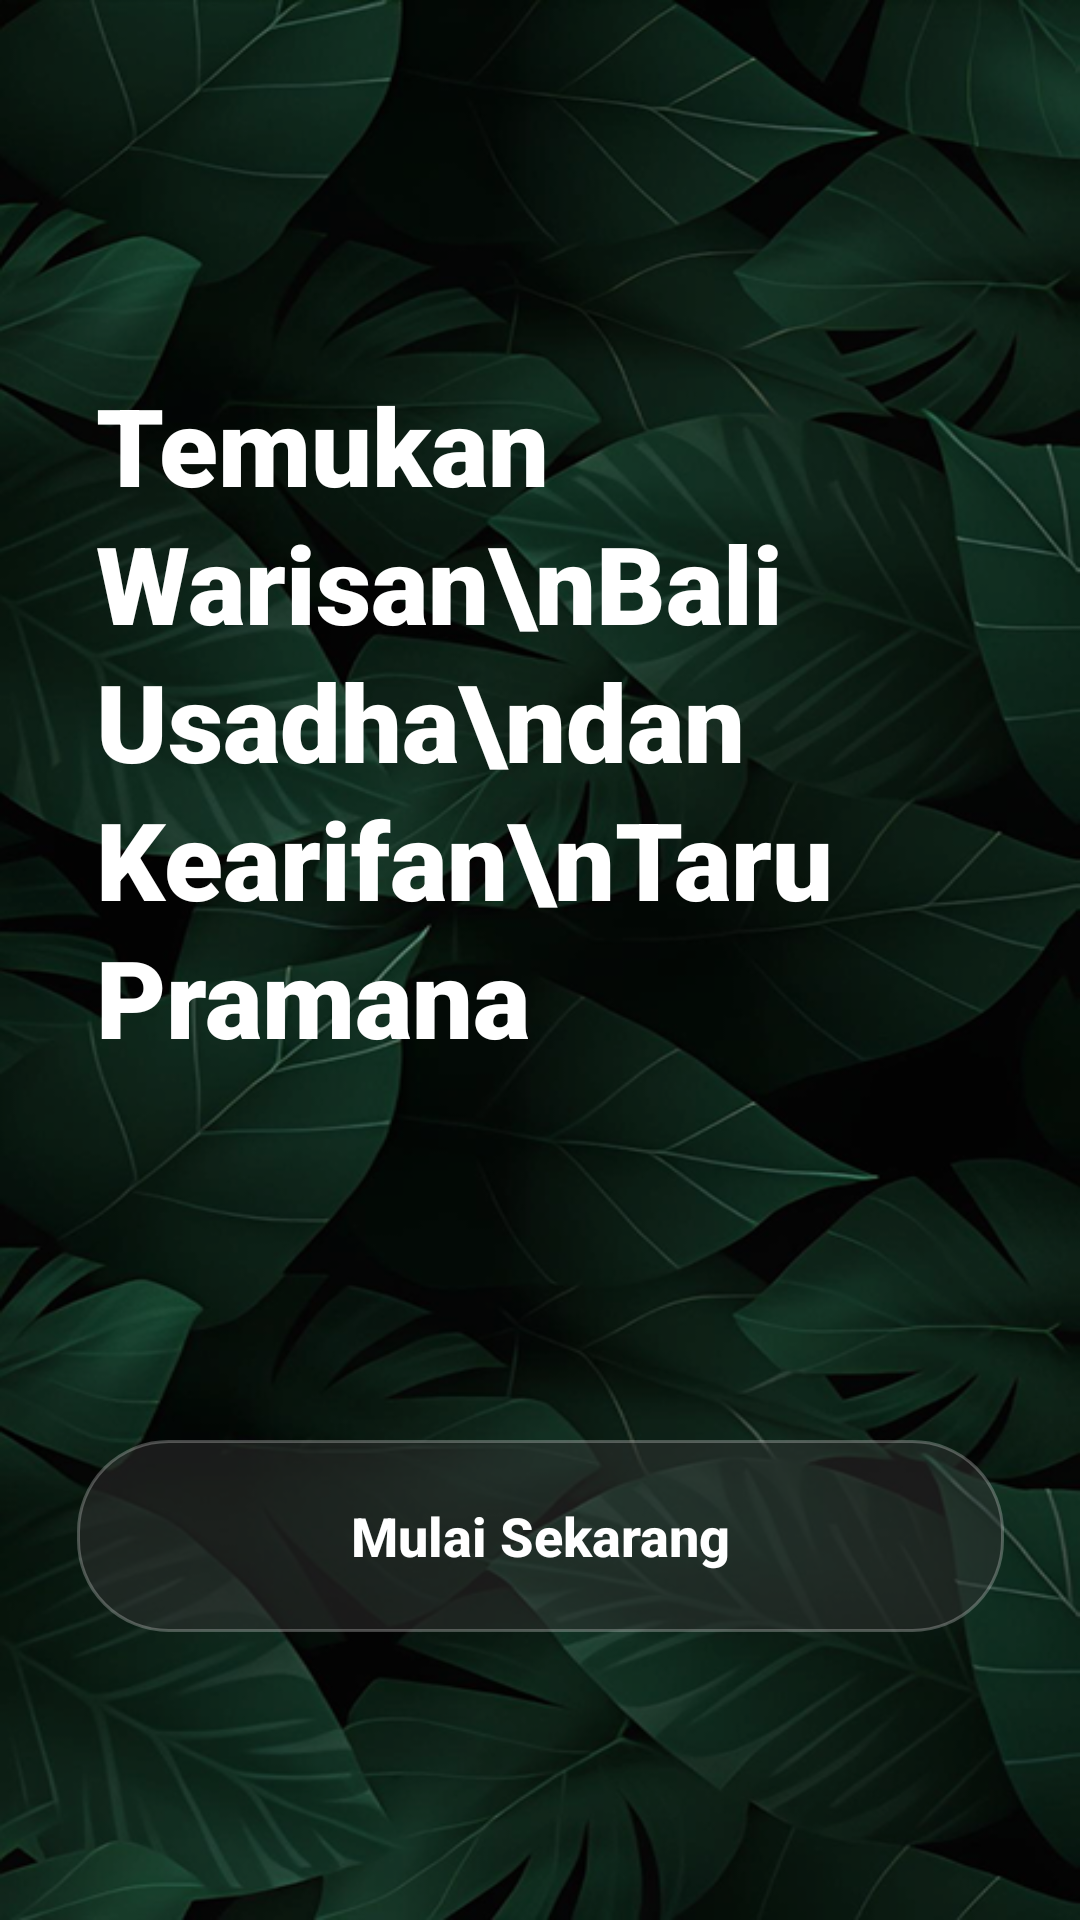

This screen was rendered from an Android layout file. Write that file and the resources it references.
<!-- AndroidManifest.xml: activity theme Theme.TaruPramana -->
<!-- res/layout/activity_started.xml -->
<?xml version="1.0" encoding="utf-8"?>
<androidx.constraintlayout.widget.ConstraintLayout xmlns:android="http://schemas.android.com/apk/res/android"
    xmlns:app="http://schemas.android.com/apk/res-auto"
    xmlns:tools="http://schemas.android.com/tools"
    android:layout_width="match_parent"
    android:layout_height="match_parent"
    android:background="@drawable/background1">

    <View
        android:layout_width="match_parent"
        android:layout_height="match_parent"
        android:background="#40000000" />

    <TextView
        android:id="@+id/tvTitle"
        android:layout_width="0dp"
        android:layout_height="wrap_content"
        android:layout_marginHorizontal="32dp"
        android:fontFamily="sans-serif-black"
        android:lineSpacingExtra="4dp"
        android:text="Temukan Warisan\nBali Usadha\ndan Kearifan\nTaru Pramana"
        android:textColor="@color/white"
        android:textSize="36sp"
        android:textStyle="bold"
        app:layout_constraintBottom_toTopOf="@+id/btnStart"
        app:layout_constraintEnd_toEndOf="parent"
        app:layout_constraintStart_toStartOf="parent"
        app:layout_constraintTop_toTopOf="parent" />

    <androidx.appcompat.widget.AppCompatButton
        android:id="@+id/btnStart"
        android:layout_width="309dp"
        android:layout_height="64dp"
        android:layout_marginHorizontal="32dp"
        android:layout_marginBottom="96dp"
        android:background="@drawable/button_glass"
        android:stateListAnimator="@null"
        android:text="Mulai Sekarang"
        android:textAllCaps="false"
        android:textColor="@color/white"
        android:textSize="18sp"
        android:textStyle="bold"
        app:layout_constraintBottom_toBottomOf="parent"
        app:layout_constraintEnd_toEndOf="parent"
        app:layout_constraintStart_toStartOf="parent" />

</androidx.constraintlayout.widget.ConstraintLayout>
<!-- resources referenced by this layout -->
<resources>
  <color name="white">#FFFFFFFF</color>
  <!-- drawable background1: png bitmap (drawable, 455058 bytes) -->
  <!-- drawable button_glass (drawable) -->
  <shape xmlns:android="http://schemas.android.com/apk/res/android"
      android:shape="rectangle">
      <solid android:color="@color/glass_background" />
      <corners android:radius="30dp" />
      <stroke android:width="1dp" android:color="@color/glass_stroke"/>
  </shape>
  <style name="Theme.TaruPramana" parent="Theme.MaterialComponents.DayNight.NoActionBar">
          <item name="colorPrimary">@color/nature_primary</item>
          <item name="colorPrimaryVariant">@color/nature_primary</item>
          <item name="colorOnPrimary">@color/white</item>
  
          <item name="android:statusBarColor">@android:color/transparent</item>
  
          <item name="android:windowLightStatusBar">false</item>
  
          
          <item name="android:windowAnimationStyle">@style/WindowAnimationTransition</item>
      </style>
  <color name="glass_background">#80333333</color>
  <color name="glass_stroke">#40FFFFFF</color>
  <color name="nature_primary">#1B3826</color>
  <style name="WindowAnimationTransition">
          <item name="android:activityOpenEnterAnimation">@android:anim/fade_in</item>
          <item name="android:activityOpenExitAnimation">@android:anim/fade_out</item>
          <item name="android:activityCloseEnterAnimation">@android:anim/fade_in</item>
          <item name="android:activityCloseExitAnimation">@android:anim/fade_out</item>
      </style>
</resources>
